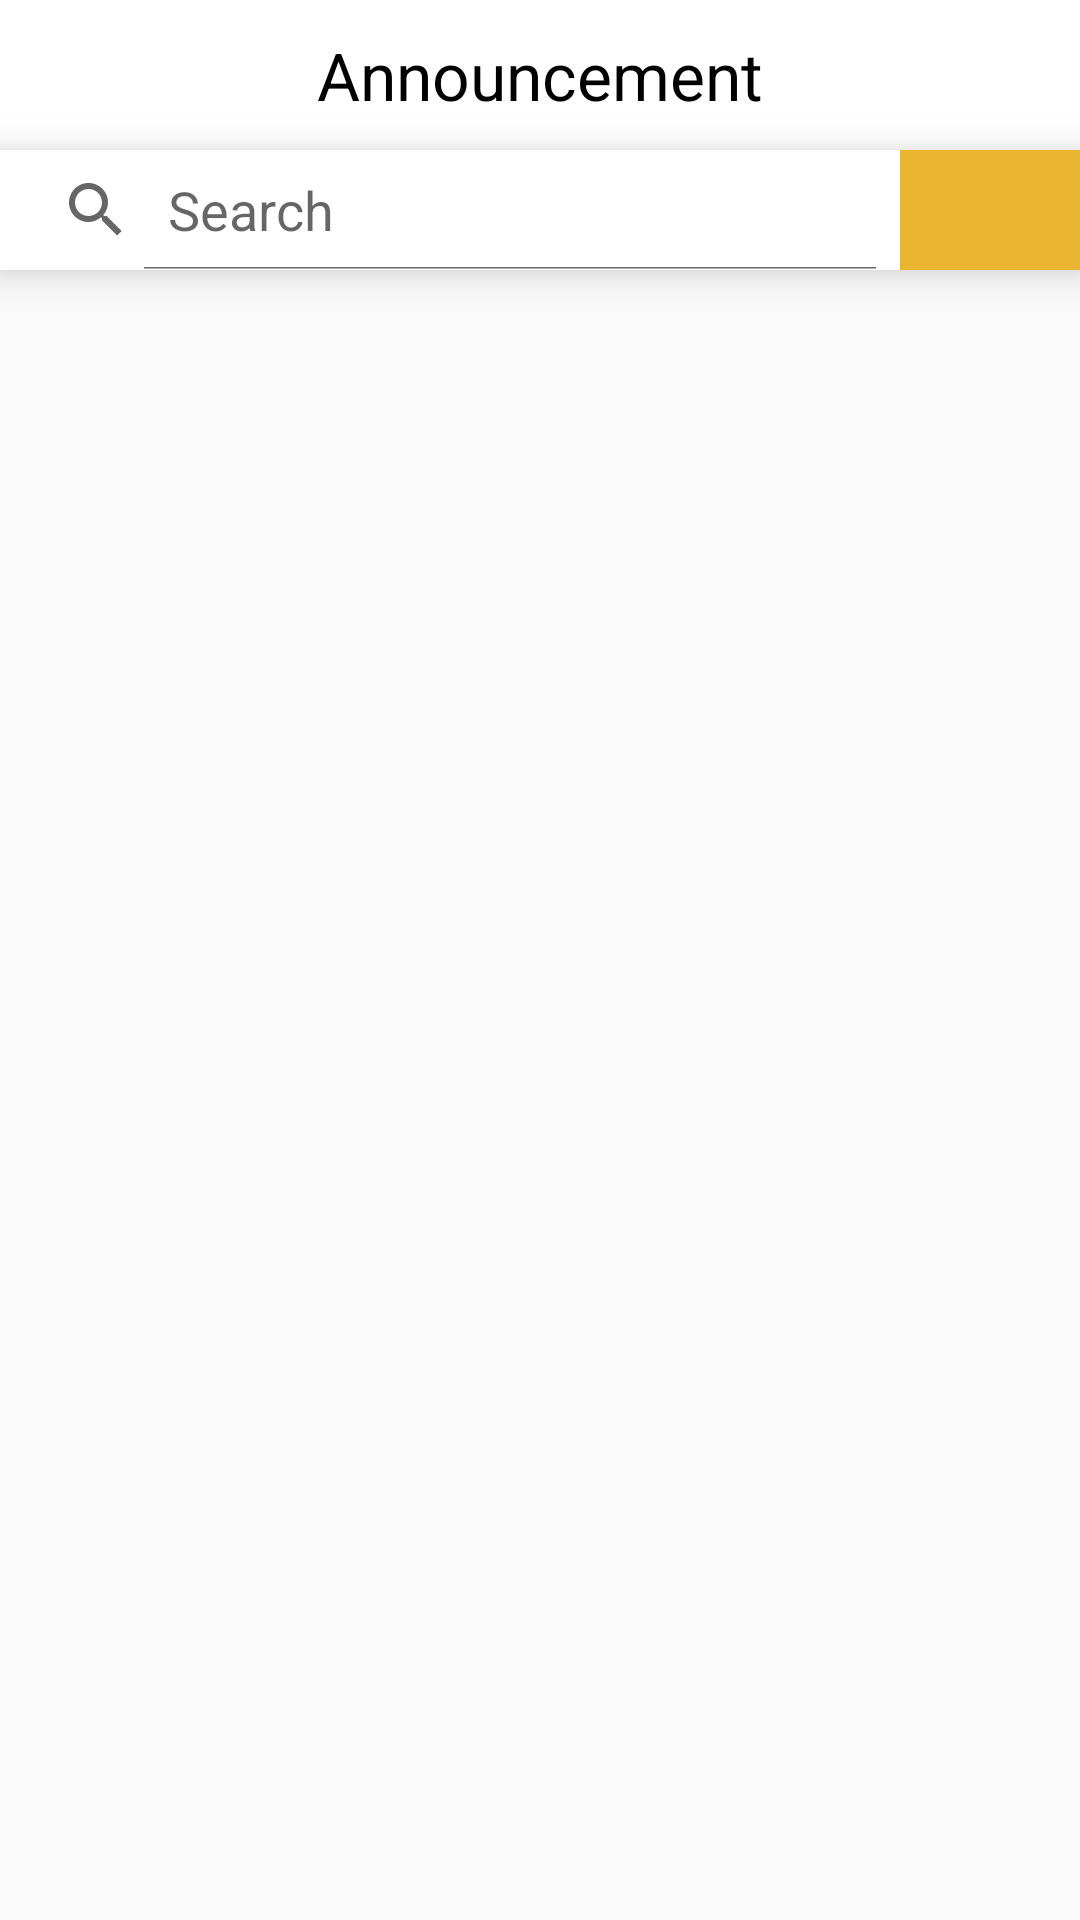

Android layout source for this screen:
<!-- AndroidManifest.xml: application theme Theme.MaterialComponents.Light.NoActionBar.Bridge -->
<!-- res/layout/activity_announcement.xml -->
<?xml version="1.0" encoding="utf-8"?>
<androidx.appcompat.widget.LinearLayoutCompat xmlns:android="http://schemas.android.com/apk/res/android"
    xmlns:app="http://schemas.android.com/apk/res-auto"
    xmlns:tools="http://schemas.android.com/tools"
    android:layout_width="match_parent"
    android:layout_height="match_parent"
    android:orientation="vertical"
    tools:context=".Announcement">

    <RelativeLayout
        android:layout_width="match_parent"
        android:layout_height="wrap_content"
        android:background="@color/white"
        android:elevation="5dp"
        android:padding="10dp">

        <ImageView
            android:id="@+id/timetable_back_icon"
            android:layout_width="35dp"
            android:layout_height="30dp"
            android:layout_centerVertical="true"
            android:onClick="callDashBoard"
            android:src="@drawable/back_icon"
            android:tint="@color/black" />

        <TextView
            android:layout_width="wrap_content"
            android:layout_height="wrap_content"
            android:layout_centerHorizontal="true"
            android:layout_centerVertical="true"
            android:text="Announcement"
            android:textColor="@color/black"
            android:textSize="22sp" />

    </RelativeLayout>

    <RelativeLayout
        android:layout_width="match_parent"
        android:layout_height="40dp"
        android:elevation="8dp"
        android:background="@color/white">
       <SearchView
           android:layout_width="300dp"
           android:layout_height="match_parent"
           android:background="@color/white"
           android:queryHint="Search"
           android:iconifiedByDefault="false"
           style="@style/Widget.MaterialComponents.TextInputLayout.FilledBox"
           android:id="@+id/annoncement_search"/>



        <ImageView
            android:layout_width="40dp"
            android:layout_height="40dp"
            android:layout_alignParentRight="true"
            android:layout_toRightOf="@+id/annoncement_search"
            android:background="@color/appcolor"
            android:src="@drawable/filter_icon"
            android:tint="@color/black" />
    </RelativeLayout>

    <androidx.recyclerview.widget.RecyclerView
        android:layout_width="match_parent"
        android:layout_height="match_parent"
        android:id="@+id/annoncement_rcv"/>


</androidx.appcompat.widget.LinearLayoutCompat>
<!-- resources referenced by this layout -->
<resources>
  <color name="appcolor">#EAB632</color>
  <color name="black">#FF000000</color>
  <color name="white">#FFFFFFFF</color>
</resources>
